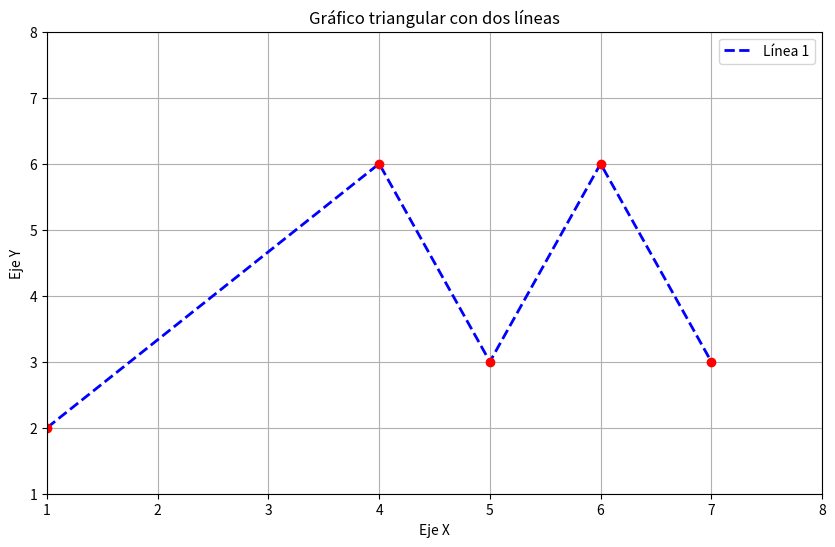

Write Python code to recreate this figure.
import matplotlib.pyplot as plt

# Definir los puntos de la primera línea
x1 = [1, 4, 5,6,7]
y1 = [2, 6, 3,6,3]

# Definir los puntos de la segunda línea
x2 = [10, 20, 30]  # Nueva línea
y2 = [40, 10, 30]    # Nueva línea

# Crear el gráfico
plt.figure(figsize=(10, 6))

# Graficar la primera línea
plt.plot(x1, y1, 'b--', linewidth=2, label='Línea 1')  # 'b-' significa línea azul continua



# Personalizar el gráfico
plt.title('Gráfico triangular con dos líneas')
plt.xlabel('Eje X')
plt.ylabel('Eje Y')
plt.grid(True)

# Ajustar los límites de los ejes
plt.xlim(1,8)
plt.ylim(1,8)

# Marcar los puntos específicos de la primera línea
plt.plot(x1[0], y1[0], 'ro')  # Punto inicial Línea 1
plt.plot(x1[1], y1[1], 'ro')  # Punto medio Línea 1
plt.plot(x1[2], y1[2], 'ro')  # Punto final Línea 1
plt.plot(x1[3], y1[3], 'ro')  # Punto final Línea 1
plt.plot(x1[4], y1[4], 'ro')  # Punto final Línea 1

# Agregar la leyenda
plt.legend()

# Mostrar el gráfico
plt.show()